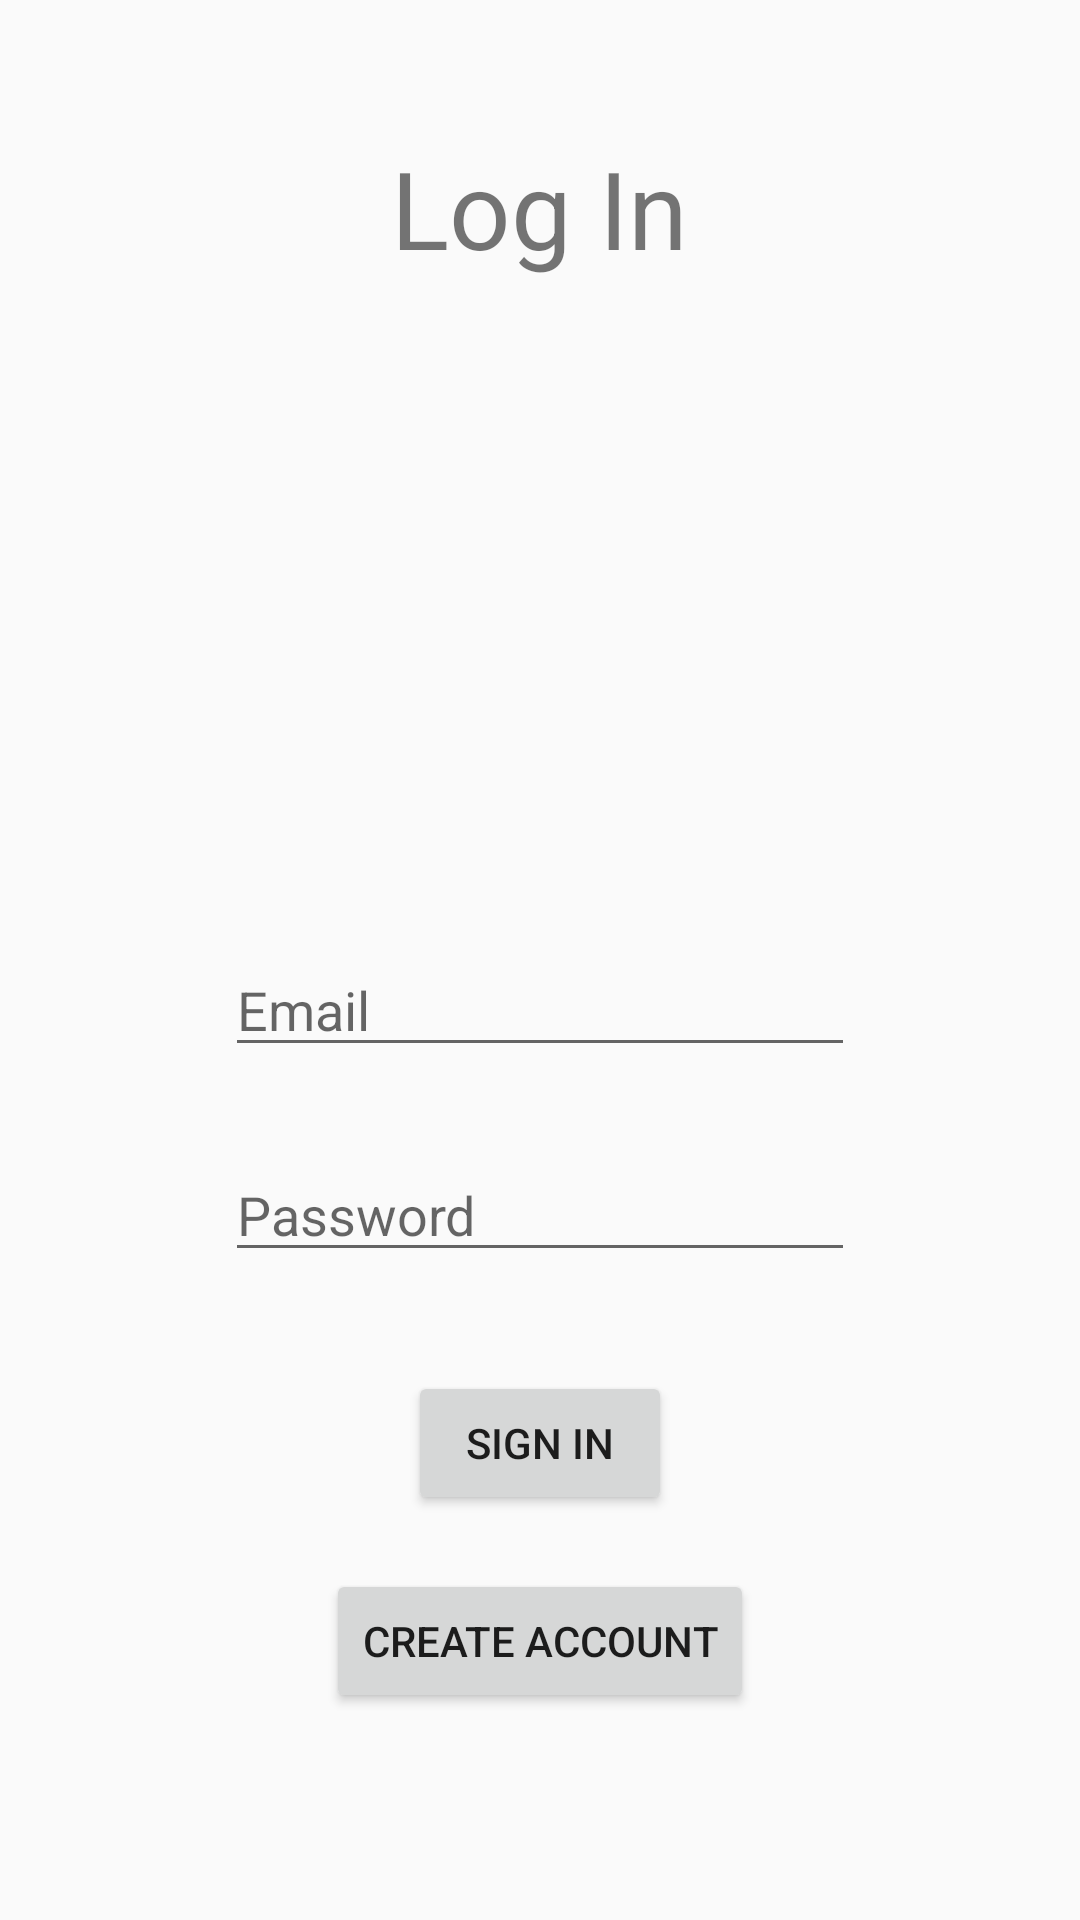

The Android layout XML behind this screen, and the referenced resources:
<!-- AndroidManifest.xml: application theme AppTheme -->
<!-- res/layout/activity_login_screen.xml -->
<?xml version="1.0" encoding="utf-8"?>
<RelativeLayout xmlns:android="http://schemas.android.com/apk/res/android"
    xmlns:tools="http://schemas.android.com/tools"
    android:id="@+id/activity_login_screen"
    android:layout_width="match_parent"
    android:layout_height="match_parent"
    android:paddingBottom="@dimen/activity_vertical_margin"
    android:paddingLeft="@dimen/activity_horizontal_margin"
    android:paddingRight="@dimen/activity_horizontal_margin"
    android:paddingTop="@dimen/activity_vertical_margin"
    android:background="@color/background_material_light"
    tools:context="com.example.gsauth.LoginScreen">

    <EditText
        android:layout_width="wrap_content"
        android:layout_height="wrap_content"
        android:inputType="textPassword"
        android:ems="10"
        android:layout_above="@+id/sign_in_button"
        android:layout_alignLeft="@+id/email_field"
        android:layout_alignStart="@+id/email_field"
        android:layout_marginBottom="33dp"
        android:id="@+id/password_field"
        android:hint="Password"/>

    <EditText
        android:layout_width="wrap_content"
        android:layout_height="wrap_content"
        android:inputType="textEmailAddress"
        android:ems="10"
        android:id="@+id/email_field"
        android:layout_above="@+id/password_field"
        android:layout_centerHorizontal="true"
        android:layout_marginBottom="27dp"
        android:hint="Email"/>

    <TextView
        android:text="Log In"
        android:layout_width="wrap_content"
        android:layout_height="wrap_content"
        android:id="@+id/textView"
        android:layout_marginTop="45dp"
        android:textSize="36sp"
        android:layout_alignParentTop="true"
        android:layout_centerHorizontal="true" />

    <Button
        android:text="Create Account"
        android:layout_width="wrap_content"
        android:layout_height="wrap_content"
        android:id="@+id/create_account_button"
        android:layout_marginBottom="69dp"
        android:layout_alignParentBottom="true"
        android:layout_centerHorizontal="true" />

    <Button
        android:text="Sign In"
        android:layout_width="wrap_content"
        android:layout_height="wrap_content"
        android:layout_marginBottom="66dp"
        android:id="@+id/sign_in_button"
        android:layout_alignBottom="@+id/create_account_button"
        android:layout_centerHorizontal="true" />
</RelativeLayout>
<!-- resources referenced by this layout -->
<resources>
  <style name="AppTheme" parent="Theme.AppCompat.Light.DarkActionBar">
          
          <item name="colorPrimary">@color/colorPrimary</item>
          <item name="colorPrimaryDark">@color/colorPrimaryDark</item>
          <item name="colorAccent">@color/colorAccent</item>
          <item name="android:windowBackground">@drawable/welcome</item>
  
          
          <item name="android:windowNoTitle">true</item>
          <item name="android:windowFullscreen">true</item>
      </style>
  <color name="colorPrimary">#532021</color>
  <color name="colorPrimaryDark">#9f3c3e</color>
  <color name="colorAccent">#a60003</color>
  <!-- drawable welcome: png bitmap (drawable, 278256 bytes) -->
</resources>
